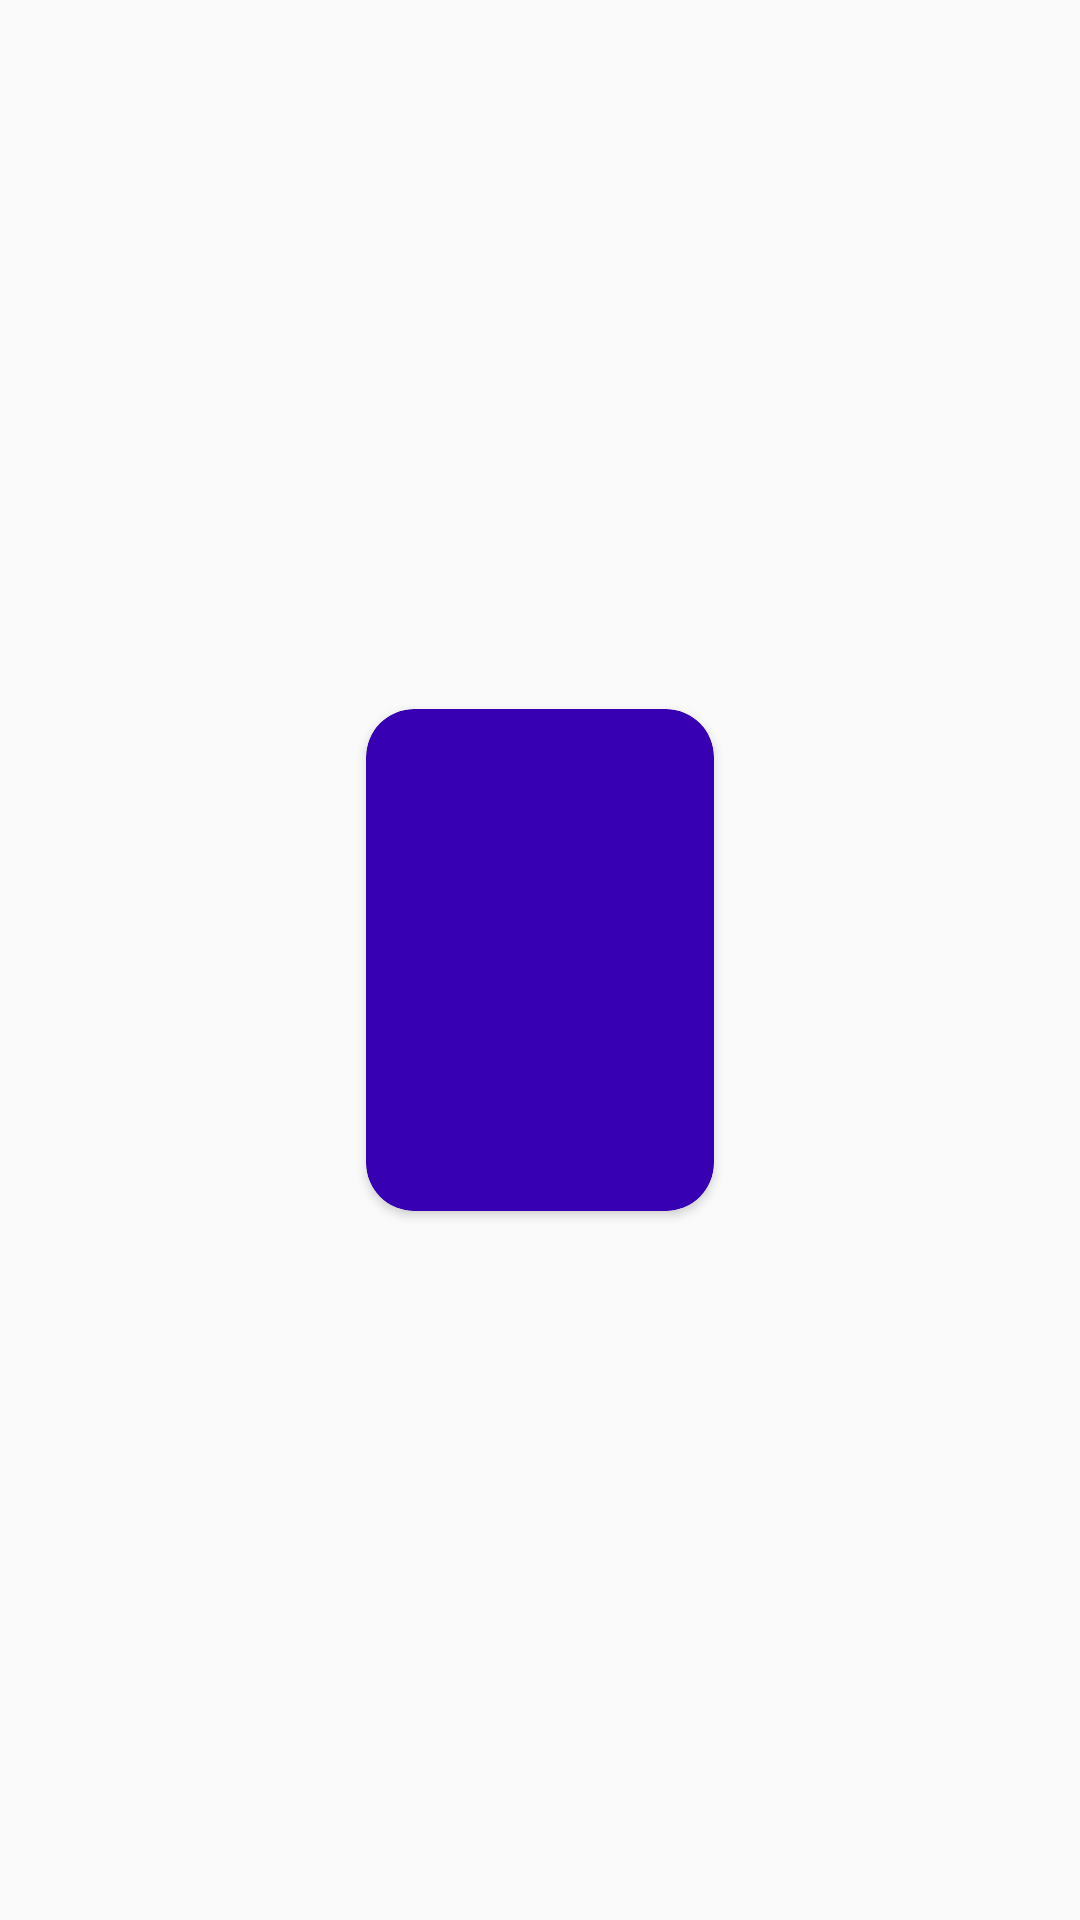

Here is an Android app screen rendered from its layout file. Give the layout XML and the strings, colors and styles it references.
<!-- AndroidManifest.xml: application theme AppTheme -->
<!-- res/layout/view_holder_weekly.xml -->
<?xml version="1.0" encoding="utf-8"?>
<androidx.constraintlayout.widget.ConstraintLayout xmlns:android="http://schemas.android.com/apk/res/android"
    android:layout_width="wrap_content"
    android:layout_height="wrap_content"
    xmlns:app="http://schemas.android.com/apk/res-auto"
    xmlns:tools="http://schemas.android.com/tools"
    android:layout_margin="8dp">
    <androidx.cardview.widget.CardView
        android:layout_width="wrap_content"
        android:layout_height="wrap_content"
        app:layout_constraintStart_toStartOf="parent"
        app:layout_constraintEnd_toEndOf="parent"
        app:layout_constraintTop_toTopOf="parent"
        app:layout_constraintBottom_toBottomOf="parent"
        app:cardBackgroundColor="@color/colorPrimaryDark"
        app:cardCornerRadius="16dp">
        <androidx.constraintlayout.widget.ConstraintLayout
            android:layout_width="wrap_content"
            android:layout_height="wrap_content"
            android:padding="8dp">
            <TextView
                android:id="@+id/weekly_holder_day_label"
                android:layout_width="0dp"
                android:layout_height="wrap_content"
                app:layout_constraintStart_toStartOf="parent"
                app:layout_constraintEnd_toEndOf="parent"
                app:layout_constraintTop_toTopOf="parent"
                android:gravity="center"
                android:textColor="@android:color/white"
                tools:text="Lundi"/>
            <TextView
                android:id="@+id/weekly_holder_temperature_label"
                android:layout_width="wrap_content"
                android:layout_height="wrap_content"
                app:layout_constraintStart_toStartOf="parent"
                app:layout_constraintEnd_toEndOf="parent"
                app:layout_constraintTop_toBottomOf="@id/weekly_holder_day_label"
                android:textColor="@android:color/white"
                android:textSize="18sp"
                tools:text="25"/>
            <ImageView
                android:id="@+id/weekly_holder_weather_icon"
                android:layout_width="100dp"
                android:layout_height="100dp"
                app:layout_constraintStart_toStartOf="parent"
                app:layout_constraintEnd_toEndOf="parent"
                app:layout_constraintTop_toBottomOf="@id/weekly_holder_temperature_label"
                app:layout_constraintBottom_toBottomOf="parent"
                android:layout_marginTop="8dp"
                tools:src="@tools:sample/avatars"/>
        </androidx.constraintlayout.widget.ConstraintLayout>
    </androidx.cardview.widget.CardView>

</androidx.constraintlayout.widget.ConstraintLayout>
<!-- resources referenced by this layout -->
<resources>
  <color name="colorPrimaryDark">#3700B3</color>
  <style name="AppTheme" parent="Theme.AppCompat.Light.DarkActionBar">
          
          <item name="colorPrimary">#1565F0</item>
          <item name="colorPrimaryDark">#0913D9</item>
          <item name="colorAccent">#4C0AF8</item>
      </style>
</resources>
